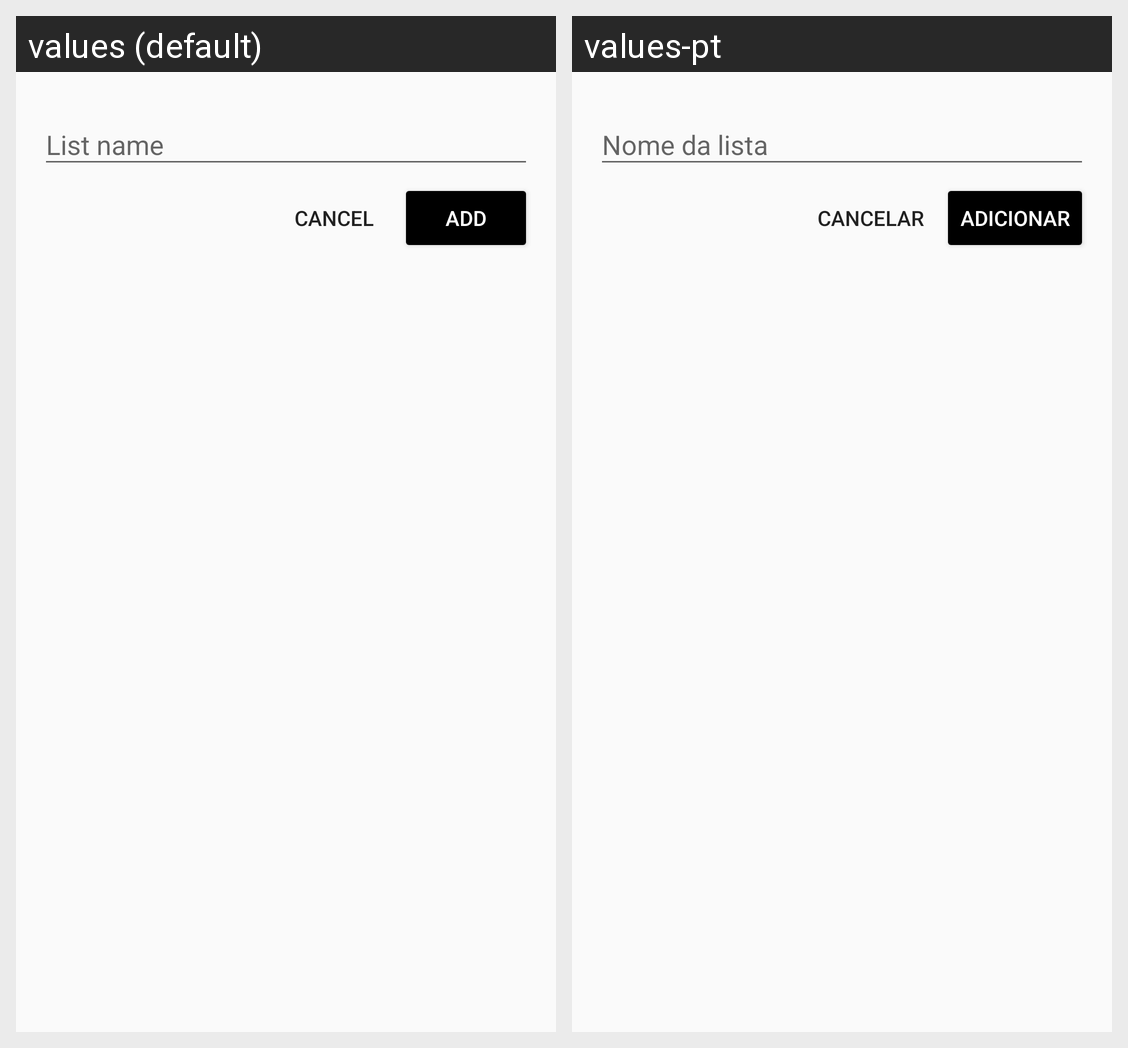

The Android screen above is rendered under two locales of the same app. Produce the string resources it draws, with the default and per-locale values.
Android screen res/layout/dialog_adicionar_lista.xml rendered under 2 locales, left to right: values (default), values-pt. Device: Nexus 5 (rendered at 1080×1920; each locale shown at half size, 540×960, under a caption strip naming it); theme AppTheme.NoActionBar.
Strings drawn on this screen, with the default value and each locale's value (text and hints the layout hard-codes, and strings that could not be matched under every locale, appear in the picture but are not listed):

nome_da_lista
  values: List name
  values-pt: Nome da lista

cancelar
  values: Cancel
  values-pt: Cancelar

adicionar
  values: Add
  values-pt: Adicionar
